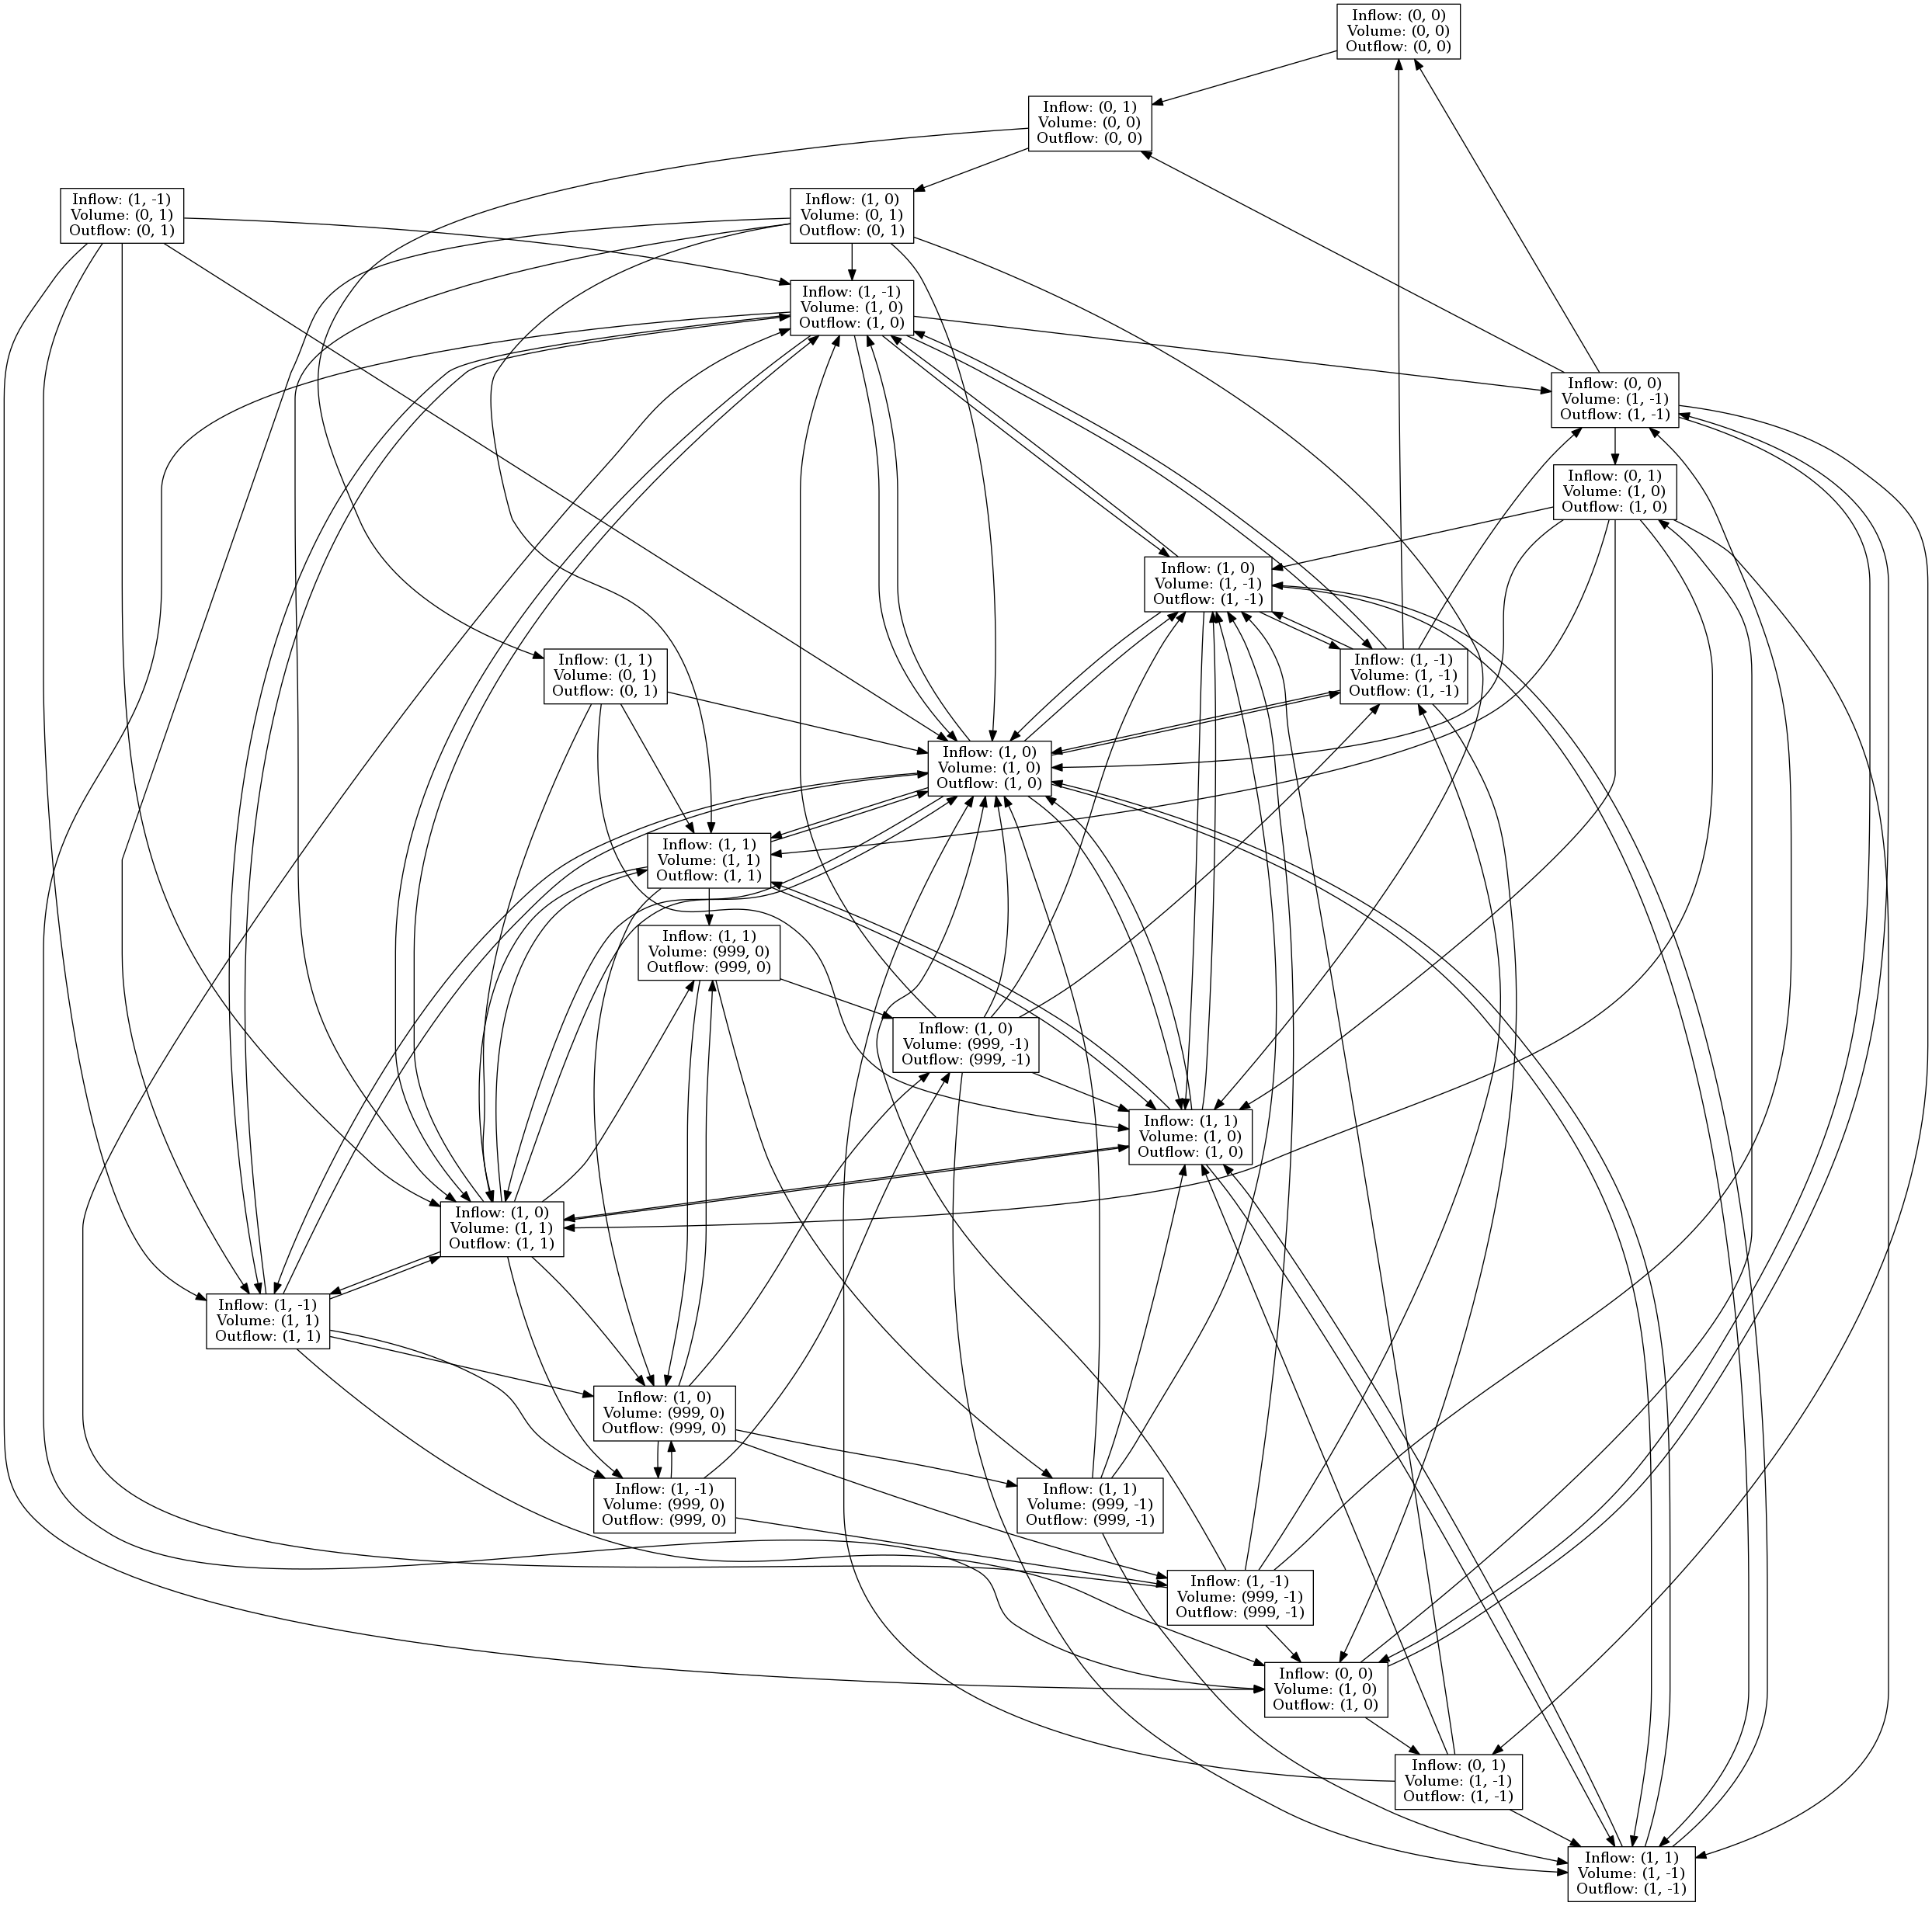

Reproduce this figure in Python.
import pydot

class Graph():

    def __init__(self, states):
        self.graph = pydot.Dot(graph_type='digraph')
        self.states = states
        # self.nodes = [pydot.Node()] * len(self.states)
        self.nodes = []
        self.create_graph()

    def node_desc(self, state):
        s = ''
        for quantity in state.quantities:
            s += '{}: {}\n'.format(quantity, state.quantities[quantity])
        return s

    def create_graph(self):
        for i, s in enumerate(self.states):
            node = pydot.Node(str(i), label=self.node_desc(s), shape='records')
            self.states[i].node = node
            self.nodes.append(node)
            self.graph.add_node(node)

        self.create_transitions()

    def create_transitions(self):
        for s in self.states:
            for t in s.transitions:
                self.graph.add_edge(pydot.Edge(s.node, t.node)) #, label=self.node_desc(t)))

    def write(self):
        self.graph.write_png('graph.png')
        self.graph.create_svg()
